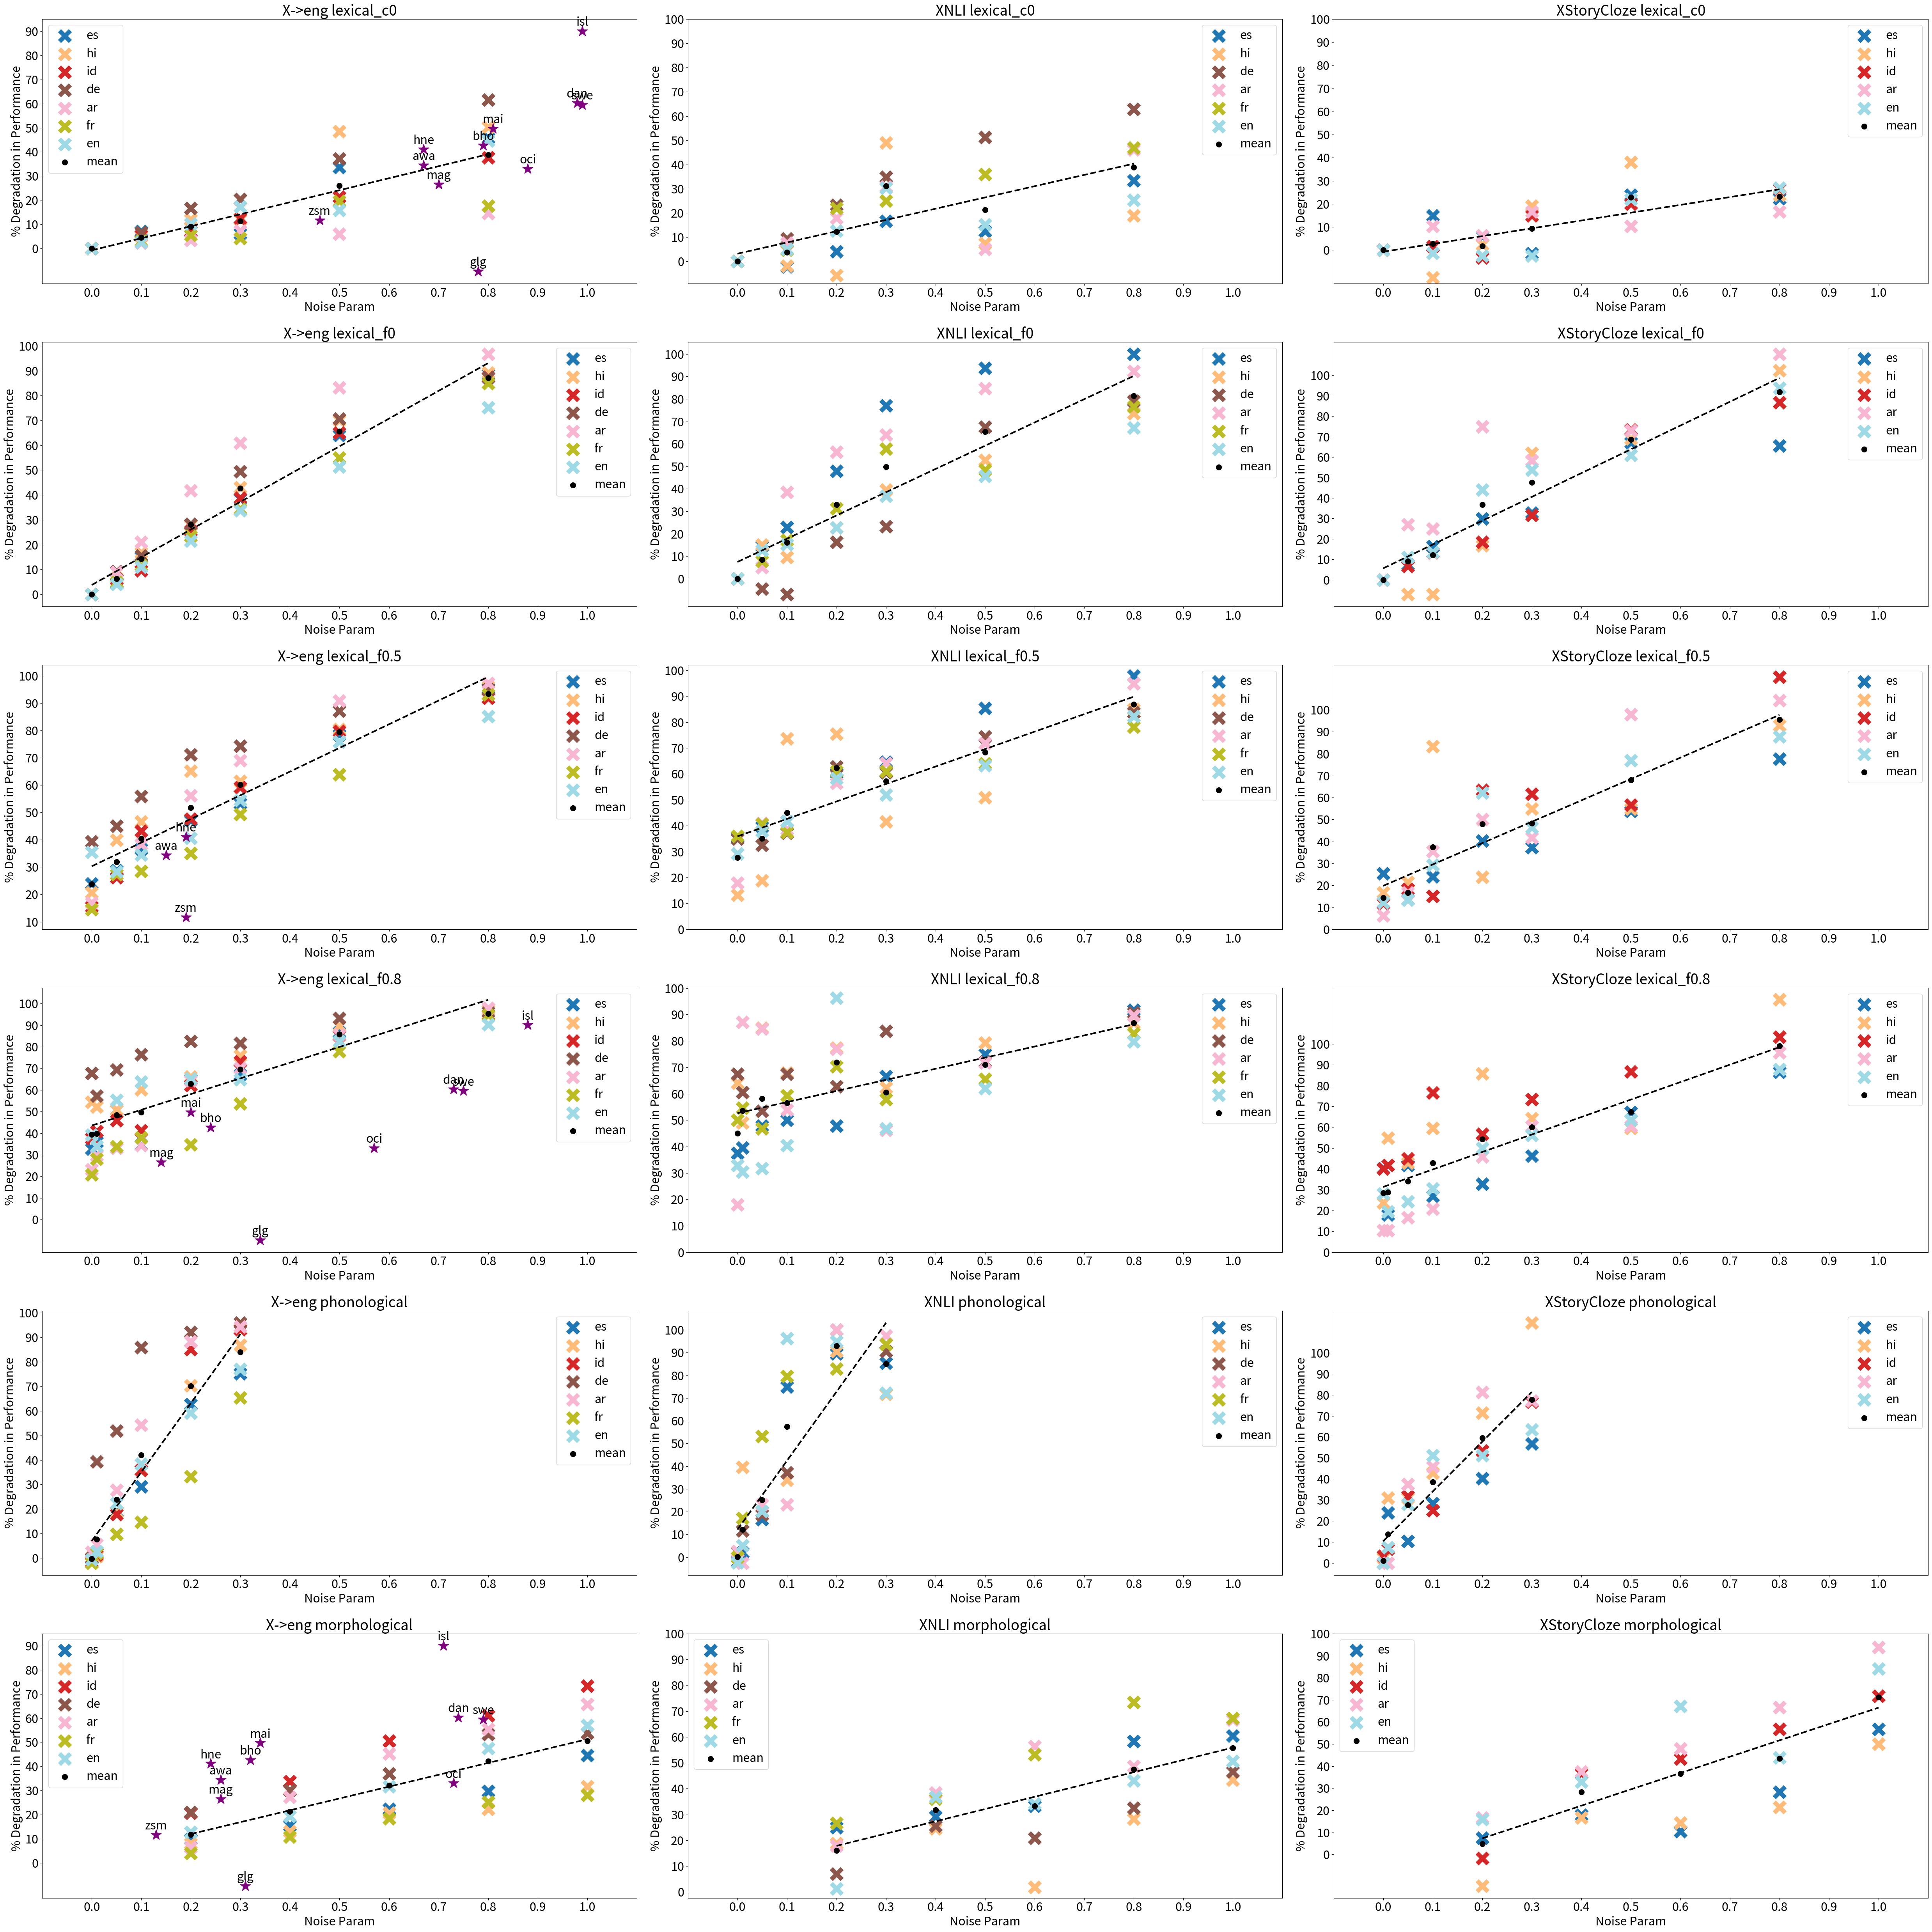

Generate this figure with matplotlib: (Note: this script raises an exception after producing the figure.)
import pandas as pd

def parse_excel_table_into_results(lang_results, all_noise_param_ranges, tasks = ['X->eng', 'XNLI', 'XStoryCloze']):
    results_lang_all_noisers = {}
    for noise_type, str_results in lang_results.items():
        results_lang_noise = {}
        for i, line in enumerate(str_results.split('\n')):
            if line == '':
                continue
            try:
                noise_param = all_noise_param_ranges[noise_type][i]
            except:
                print(noise_type, i, line), all_noise_param_ranges[noise_type], len(str_results.split('\n'))
                raise
            for task in tasks:
                if task not in results_lang_noise:
                    results_lang_noise[task] = {}

            for j in range(len(line.split('\t'))):
                results_lang_noise[tasks[j]][noise_param] = float(line.split('\t')[j])

        results_lang_all_noisers[noise_type] = results_lang_noise
    
    return results_lang_all_noisers
            

# Transform the results based on task
## This is because we want to measure degradation of performance in a way that is comparable across tasks

def normalize_and_transform_scores(results, baselines, tasks = ['X->eng', 'XNLI', 'XStoryCloze']):
    '''
    We transform the scores to make degradation comparable across tasks
    '''

    zero_perfs = {
    "X->eng": 0,
    "XNLI": 33.33,
    "XStoryCloze": 50
    }

    transformed_results = {}
    for lang, lang_results in results.items():
        transformed_results[lang] = {}
        for noise_type, noise_results in lang_results.items():
            transformed_results[lang][noise_type] = {}
            for task in tasks:
                zero_perf = zero_perfs[task]
                transformed_results[lang][noise_type][task] = {}
                for noise_param, acc in noise_results[task].items():
                    if acc == -1:
                        transformed_results[lang][noise_type][task][noise_param] = -1
                    else:    
                        transformed_results[lang][noise_type][task][noise_param] = \
                            ((baselines[lang][noise_type][task] - zero_perf) - (acc - zero_perf)) / (baselines[lang][noise_type][task] - zero_perf)
                        # We multiply by 100 to get percentage
                        transformed_results[lang][noise_type][task][noise_param] *= 100
    return transformed_results


# Now we can plot the results
## 1 plot per task per noiser
## X axis: noise_param
## Y axis: boxplot of accuracies over all languages for that task
## Total subplots: 3 tasks * 1 noiser = 3

import matplotlib.pyplot as plt
import numpy as np


def plot_results(results, tasks, curr_noisers, \
        all_noise_param_ranges, noise_type_real_points = None):

    plt.rcParams.update({'font.size': 22})
    num_tasks = len(tasks)
    num_noisers = len(curr_noisers)
    fig, axs = plt.subplots(num_noisers, num_tasks, figsize=(50, 50))
    for j, noise_type in enumerate(curr_noisers):
        for i, task in enumerate(tasks):
            if num_noisers == 1:
                ax = axs[i]
            else:
                ax = axs[j, i]  # Indexing both dimensions
            
            # Lineplots with each language a different color
            colour_scheme = plt.get_cmap('tab20', len(results.keys()))
            for lang, lang_results in results.items():
                x = list(lang_results[noise_type][task].keys())
                y = list(lang_results[noise_type][task].values())
                y = [y_val if y_val != -1 else None for y_val in y ]
                # markersize = 20
                if any(y):
                    ax.scatter(x, y, label=lang, marker = "x", s = 400, linewidths = 8, \
                           color=colour_scheme(list(results.keys()).index(lang)))

            # For each noise_param, plot the mean over languages, and a regression line
            X = []
            Y = []
            for noise_param in all_noise_param_ranges[noise_type]:
                try:
                    y = [lang_results[noise_type][task][noise_param] for lang, lang_results in results.items()]
                except:
                    print(noise_type, task, noise_param)
                    print(lang_results[noise_type][task].keys())
                    raise
                y = [y_val for y_val in y if y_val != -1]
                if len(y) == 0:
                    continue
                Y.append(np.mean(y))
                X.append(noise_param)

            # Plot regression line with X and Y
            m, b = np.polyfit(X, Y, 1)
            ax.plot(X, [m*x + b for x in X], color = "black", linestyle = "--", linewidth = 3)

            # Plot the mean
            ax.scatter(X, Y, label = "mean", marker = "o", s = 100, color = "black")


            ax.legend()

            ax.set_title(task + " " + noise_type)
            ax.set_xlabel("Noise Param")
            ax.set_ylabel("% Degradation in Performance")
            xticks = list([x/10 for x in range(11)])
            yticks = list([y*10 for y in range(11)])
            ax.set_yticks(yticks)
            ax.set_yticklabels([str(y) for y in yticks])
            ax.set_xticks(xticks)
            ax.set_xticklabels(xticks)
            ax.set_xlim(-0.1, 1.1)


            # Now we plot the real language results
            if noise_type_real_points is not None and task in noise_type_real_points:
                # here, task and noise_type are fixed by the above two loops
                for lang, x, y in noise_type_real_points[task][noise_type]:
                    if x == 0 and y == 0:
                        continue
                    # The point should be annotated with the name of the language
                    ax.annotate(lang, (x, y), textcoords="offset points", xytext=(0,10), ha='center')
                    # Choose a different colour for the real language points
                    ax.scatter(x, y, color = "purple", s = 400, marker = "*")

                    


    plt.tight_layout()  # Adjust subplots to fit into figure area.
    plt.savefig("plots/lineplots_reallangs.png")


es = { \
'lexical_c0': \
'''42.85	49.33	72.33
-1	-1	-1
39.82	49.67	69
39.12	48.67	71
40.25	46.67	72.67
28.45	47.33	67
23.27	44	67.33''',
'lexical_f0': \
'''42.85	49.33	72.33
40.9	47	70.67
36.42	45.67	68.67
30.77	41.67	65.67
26.37	37	65
15.42	34.33	57.33
4.88	33.33	57.67''',
'lexical_f0.5': \
'''32.59	43.67	66.67
30.52	43	69.33
27.13	42.67	67
22.7	39.67	63.33
19.97	39	64
9.21	35.67	60.33
1.95	33.67	55''',
'lexical_f0.8': \
'''28.81	43.33	63.33
27.47	43	68.33
21.07	41.67	63
28.1	41.33	66.33
15.01	41.67	65
14.15	38.67	62
5.72	37.33	57.33
1.33	34.67	53''',
'phonological': \
'''42.91	49.67	72.33
41.92	49	67
34.74	46.67	70
30.34	37.33	66
16.02	35	63.33
10.64	35.67	59.67''',
'morphological': \
'''38.63	45.33	70.67
36.19	44.67	68.33
33.34	44	70
30.12	40	66
23.74	39.67	59.67'''
}

hi = {
'lexical_c0': \
'''56.51	51	64
-1	-1	-1
53.69	51.33	65.67
49.77	52	63.67
49.77	42.33	61.33
29.09	49.67	58.67
28.1	47.67	60.67''',
'lexical_f0': \
'''56.51	51	64
52.77	48.33	65
47.05	49.33	65
40.78	47	61.67
32.22	44	55.33
16.94	41.67	54.33
6.16	38	49.67''',
'lexical_f0.5': \
'''44.86	48.67	61.67
33.92	47.67	61
30.15	38	52.33
19.71	37.67	60.67
21.79	43.67	56.33
11.03	42	56.33
2.23	36	51''',
'lexical_f0.8': \
'''25.75	39.67	60.67
27.05	42.33	56.33
27.83	36	58
22.53	39	55.67
19.11	37.33	52
13.64	40	55
5.8	37	55.67
1.74	35.67	47''',
'phonological': \
'''56.44	51	63.67
56.13	44	59.67
45.99	47.67	59.67
36.29	45	58
16.81	35	54
7.46	38.33	48''',
'morphological': \
'''51.95	47.67	66
49.16	46.67	61.67
44.88	50.67	62
43.89	46	61
38.66	43.33	57'''
}

id = {
'lexical_f0.8': \
'''36.87	-1	62
34.98	-1	61.67
32.04	-1	61
34.81	-1	54.67
22.37	-1	58.67
15.91	-1	55.33
8.73	-1	52.67
3.02	-1	49.33''',
'lexical_f0': \
'''59.12	-1	70
55.55	-1	68.67
53.49	-1	67.33
44	-1	66.33
36.19	-1	63.67
20.75	-1	55.33
7.45	-1	52.67''',
'lexical_f0.5': \
'''49.97	-1	67.67
43.61	-1	66.33
33.59	-1	67
30.94	-1	57.33
24.1	-1	57.67
11.99	-1	58.67
4.82	-1	47''',
'lexical_c0': \
'''59.12	-1	70
-1	-1	-1
55.84	-1	69.67
54.92	-1	70.67
51.74	-1	67
46.47	-1	66
36.82	-1	64.67''',
'phonological': \
'''60	-1	69.33
58.39	-1	68.67
48.58	-1	63.67
37.99	-1	65
8.81	-1	59.33
3.98	-1	54.67''',
'morphological': \
'''46.91	-1	70.33
39.17	-1	62.67
29.25	-1	61.33
23.01	-1	58.67
15.8	-1	55.67'''
}

ar = {
'lexical_f0.8': \
'''43.56	44	64.33
39.9	35	64.33
37.9	35.33	63.33
37.25	39.33	62.67
20.2	36.33	58.67
16.92	40.33	56.33
8.18	37	56.33
1.17	34.67	50.67''',
'lexical_f0': \
'''56.68	46.33	66
51.62	45.67	61.67
44.72	41.33	62
33.02	39	54
22.15	38	56.67
9.51	35.33	54.33
1.86	34.33	48.33''',
'lexical_f0.5': \
'''47.06	44	65
41.21	41	63.33
34.92	41.33	60.33
24.81	39	58
17.52	38	59.33
5.18	37	50.33
1.53	34	49.33''',
'lexical_c0': \
'''56.68	46.33	66
-1	-1	-1
55.41	45.33	64.33
54.76	44	65
52.56	42.33	63.33
53.32	45.67	64.33
48.44	40.33	63.33''',
'phonological': \
'''55.32	46	66
53.48	46.67	66
41.01	43.33	60
25.91	43.33	58.67
6.66	33.33	53
3.24	33.67	53.67''',
'morphological': \
'''52.99	44	63.33
41.25	41.33	60
31.07	39	58.33
25.29	40	55.33
19.45	37.67	51'''
}

en = {
'lexical_f0.8': \
'''60.09	51	69.67
65.29	51.67	72
44.22	51.33	70.67
35.78	49	69
34.36	34.33	63.67
34.79	47.33	62
17.23	43.33	60
9.54	38.67	53.33''',
'lexical_f0': \
'''98.94	59.67	77.33
94.97	56.33	74.33
88.14	55.67	73.67
77.72	53.67	65.33
65.6	50	62.67
48.22	47.67	60.67
24.55	42	51.67''',
'lexical_f0.5': \
'''63.88	52	74
70.86	49.67	73.67
64.82	48.67	69.33
58.78	44.33	60.33
45.01	46	64.67
23.85	43	56.33
14.67	38	53.33''',
'lexical_c0': \
'''98.94	59.67	77.33
-1	-1	-1
96.4	58.33	77.67
88.82	56.33	78
81.89	51.67	78
83.22	55.67	71.33
54.81	53	70''',
'phonological': \
'''99.53	60.33	77.33
96.22	58.33	75.33
76.92	54.33	69.67
60.93	34.33	63.33
40.32	34.67	63.33
22.74	40.67	60''',
'morphological': \
'''86.26	59.33	73
79.79	50	68.33
67.69	50.67	59
51.88	48.33	65.33
42.48	46.33	54.33'''
}

de = {
'lexical_f0.8': \
'''13.11	38	-1
17.35	39	-1
12.46	40	-1
9.58	38	-1
7.09	38.67	-1
7.43	35.67	-1
2.8	37.33	-1
1.6	34.67	-1''',
'lexical_f0': \
'''40.63	47.67	-1
36.87	48.33	-1
34.31	48.67	-1
29.16	45.33	-1
20.53	44.33	-1
11.92	38	-1
5.15	36.33	-1''',
'lexical_f0.5': \
'''24.64	42.67	-1
22.31	43	-1
17.93	42.33	-1
11.73	38.67	-1
10.43	39	-1
5.2	37	-1
2.03	35.67	-1''',
'lexical_c0': \
'''40.63	47.67	-1
-1	-1	-1
37.95	46.33	-1
33.86	44.33	-1
32.38	42.67	-1
25.5	40.33	-1
15.63	38.67	-1''',
'phonological': \
'''40.63	47.33	-1
24.68	46	-1
19.54	45	-1
5.71	42.33	-1
3.25	33.33	-1
1.65	34.67	-1''',
'morphological': \
'''32.12	46.67	-1
28.42	44	-1
25.63	44.67	-1
18.99	43	-1
18.79	41	-1'''
}

fr = {
'lexical_f0.8': \
'''44.5	44	-1
40.48	43	-1
37.25	44.67	-1
34.87	42	-1
36.67	39.67	-1
26.08	42.33	-1
12.45	40.67	-1
3.03	37	-1''',
'lexical_f0': \
'''56.2	54.67	-1
53.48	53	-1
49.71	51	-1
43.04	48	-1
36.91	42.33	-1
25.32	44.33	-1
8.48	38.33	-1''',
'lexical_f0.5': \
'''48.08	47	-1
40.8	46	-1
40.21	46.67	-1
36.52	41.67	-1
28.45	41.67	-1
20.29	41	-1
3.88	38	-1''',
'lexical_c0': \
'''56.2	54.67	-1
-1	-1	-1
54.52	53.67	-1
53.09	50	-1
53.87	49.33	-1
45.22	47	-1
46.29	44.67	-1''',
'phonological': \
'''57.34	54.67	-1
55.08	51	-1
50.76	43.33	-1
47.95	37.67	-1
37.53	37	-1
19.45	34.67	-1''',
'morphological': \
'''53.95	49	-1
50.15	47	-1
45.85	43.33	-1
42.02	39	-1
40.45	40.33	-1'''
}




all_lang_results = {"es": es, "hi": hi, "id": id, "de": de, "ar": ar, "fr": fr, "en": en}

# We'll build a results dictionary with the following structure:
# results = {lang: noise_type: {task: {noise_param: acc}}
noise_types = ["lexical_f0", "lexical_f0.5", "lexical_f0.8", "lexical_c0", "morphological", "phonological"]
all_noise_param_ranges = {
    'lexical_f0': [0, 0.05, 0.1, 0.2, 0.3, 0.5, 0.8],
    'lexical_f0.5': [0, 0.05, 0.1, 0.2, 0.3, 0.5, 0.8],
    'lexical_f0.8': [0, 0.01, 0.05, 0.1, 0.2, 0.3, 0.5, 0.8],
    'lexical_c0': [0, 0.05, 0.1, 0.2, 0.3, 0.5, 0.8],
    'morphological': [0.2, 0.4, 0.6, 0.8, 1],
    'phonological': [0, 0.01, 0.05, 0.1, 0.2, 0.3],
}
tasks = ['X->eng', 'XNLI', 'XStoryCloze']

results = {}
for lang, lang_results in all_lang_results.items():
    print(lang)
    results[lang] = parse_excel_table_into_results(lang_results, all_noise_param_ranges, tasks = tasks)

print(results)

curr_noisers = results[list(results.keys())[0]].keys()
baselines = {
    lang : { 
        noise_type: {
            task: results[lang]['lexical_f0'][task][0] for task in tasks
        } for noise_type in curr_noisers
    } for lang in results.keys()
}

print("\n\n\n\n BASELINES")
print(baselines)


results = normalize_and_transform_scores(results, baselines, tasks = tasks)
# Pretty print
for lang, lang_results in results.items():
    print(lang.upper())

    for noise_type, noise_results in lang_results.items():
        print(noise_type)
        for task in tasks:
            print(task)
            for noise_param, acc in noise_results[task].items():
                print(noise_param, acc)
            print()
    
    print("\n\n\n")

### Points on plots obtained from noise parameter posteriors on real language eval data
posteriors_str = '''0	0	0
0.15	0.67	0.26
0.24	0.79	0.32
0.19	0.67	0.24
0.14	0.7	0.26
0.2	0.81	0.34
0	0	0
0.19	0.46	0.13
0	0	0
0.34	0.78	0.31
0	0	0
0.57	0.88	0.73
0	0	0
0.73	0.98	0.74
0.88	0.99	0.71
0.75	0.99	0.79'''

degradations = '''0
34.39
42.63
41.11
26.52
49.68
0
11.65
0
-9.55
0
33.03
0.00
60.32
90.04
59.52'''

langs_real_points = '''hin
awa
bho
hne
mag
mai
ind
zsm
spa
glg
fra
oci
deu
dan
isl
swe'''

posteriors = [(float(x), float(y), float(z)) \
              for x, y, z in [line.split() for line in posteriors_str.split("\n")]]
# post_df = pd.DataFrame(posteriors, columns = ["theta_content", "theta_functional", "theta_morph"])
degradations = [float(x) for x in degradations.split("\n")]

langs_real_points = [lang for lang in langs_real_points.split("\n")]

noise_type_real_points_xeng = {noise_type: list() for noise_type in curr_noisers}
for lang, post, deg in zip(langs_real_points, posteriors, degradations):
    theta_c, theta_f, theta_m = post
    if theta_f >= 0.7:
        noise_type_real_points_xeng["lexical_f0.8"].append((lang, theta_c, deg))
    elif theta_f >= 0.3:
        noise_type_real_points_xeng["lexical_f0.5"].append((lang, theta_c, deg))
    else:
        noise_type_real_points_xeng["lexical_f0"].append((lang, theta_c, deg))
    
    noise_type_real_points_xeng["lexical_c0"].append((lang, theta_f, deg))
    noise_type_real_points_xeng["morphological"].append((lang, theta_m, deg))

noise_type_real_points = dict()
noise_type_real_points["X->eng"] = noise_type_real_points_xeng

plot_results(results, tasks, curr_noisers, all_noise_param_ranges, noise_type_real_points = noise_type_real_points)


# Archive:
## This has the old morph results: without language specific thresholds, and not noising aux 
## XNLI noises the label words for all EXCEPT lexical_f0.5 (which has new XNLI results)
# es = { \
# 'lexical_f0.5': \
# '''32.59	43.67	66.67
# 30.52	43	69.33
# 27.13	42.67	67
# 22.7	39.67	63.33
# 19.97	39	64
# 9.21	35.67	60.33
# 1.95	33.67	55''',
# 'lexical': \
# '''42.91	49.67	72.33
# 26.57	43	68.33
# 26.52	41.67	63
# 28.1	41.33	66.33
# 15.01	41.67	65
# 13.56	38.67	62
# 5.72	37.33	57.33''',
# 'phonological': \
# '''42.91	49.67	72.33
# 41.92	49	67
# 34.74	46.67	70
# 30.34	37.33	66
# 16.02	35	63.33
# 10.64	35.67	59.67''',
# 'morphological': \
# '''42.91	49.67	72.33
# 40.78	48	70.33
# 34.5	44	68.67
# 33.62	40	70.67
# 32.04	40.33	66.33
# 30	35.33	65.67'''
# }

# hi = {
# 'lexical_f0.5': \
# '''44.86	48.67	61.67
# 33.92	47.67	61
# 30.15	38	52.33
# 19.71	37.67	60.67
# 21.79	43.67	56.33
# 11.03	42	56.33
# 2.23	36	51''',
# 'lexical': \
# '''56.44	51	63.67
# 27.05	42.33	56.33
# 27.83	36	58
# 22.53	39	55.67
# 19.11	37.33	52
# 13.64	40	55
# 5.8	-1	-1''',
# 'phonological': \
# '''56.44	51	63.67
# 56.13	44	59.67
# 45.99	47.67	59.67
# 36.29	45	58
# 16.81	35	54
# 7.46	38.33	48''',
# 'morphological': \
# '''56.44	51	63.67
# 53.64	50.33	62
# 46.82	47.33	60.67
# 44.77	50	60.33
# 42.21	46.33	59.33
# 38.39	47.33	55.33'''
# }

# id = {
# 'lexical_f0.5': \
# '''49.97	-1	67.67
# 43.61	-1	66.33
# 33.59	-1	67
# 30.94	-1	57.33
# 24.1	-1	57.67
# 11.99	-1	58.67
# 4.82	-1	47''',
# 'lexical': \
# '''60	-1	69.33
# 34.98	-1	61.67
# 32.04	-1	61
# 34.81	-1	54.67
# 22.37	-1	58.67
# 15.91	-1	55.33
# 8.73	-1	-1''',
# 'phonological': \
# '''60	-1	69.33
# 58.39	-1	68.67
# 48.58	-1	63.67
# 37.99	-1	65
# 8.81	-1	59.33
# 3.98	-1	54.67''',
# 'morphological': \
# '''60	-1	69.33
# 49.04	-1	64
# 50.17	-1	58.33
# 42.76	-1	61
# 26.51	-1	56
# 21.81	-1	58.67'''
# }

# ar = {
# 'lexical_f0.5': \
# '''-1	-1	-1
# -1	-1	-1
# -1	-1	-1
# -1	-1	-1
# -1	-1	-1
# -1	-1	-1
# -1	-1	-1''',
# 'lexical': \
# '''55.32	46	66
# 39.9	35	64.33
# 37.9	35.33	63.33
# 37.25	39.33	62.67
# 20.2	36.33	58.67
# 16.92	40.33	56.33
# 8.18	-1	-1''',
# 'phonological': \
# '''55.32	46	66
# 53.48	46.67	66
# 41.01	43.33	60
# 25.91	43.33	58.67
# 6.66	33.33	53
# 3.24	33.67	53.67''',
# 'morphological': \
# '''55.32	46	66
# 49.77	45.33	60.67
# 44.06	45	55.67
# 37.36	41.33	57
# 31.33	39	54.67
# 23.96	40.67	52'''
# }

# en = {
# 'lexical_f0.5': \
# '''63.88	52	74
# 70.86	49.67	73.67
# 64.82	48.67	69.33
# 58.78	44.33	60.33
# 45.01	46	64.67
# 23.85	43	56.33
# 14.67	38	53.33''',
# 'lexical': \
# '''99.53	60.33	77.33
# 65.29	34.67	72
# 44.22	34.33	70.67
# 35.78	49	69
# 34.36	34.33	63.67
# 34.79	34.33	62
# 17.23	-1	-1''',
# 'phonological': \
# '''99.53	60.33	77.33
# 96.22	58.33	75.33
# 76.92	54.33	69.67
# 60.93	34.33	63.33
# 40.32	34.67	63.33
# 22.74	40.67	60''',
# 'morphological': \
# '''99.53	60.33	77.33
# 87.66	34	72.33
# 84.9	57	68
# 69.66	52	66.67
# 56.96	34.33	61.67
# 51.1	33.67	59.67'''
# }

# de = {
# 'lexical_f0.5': \
# '''24.64	42.67	-1
# 22.31	43	-1
# 17.93	42.33	-1
# 11.73	38.67	-1
# 10.43	39	-1
# 5.2	37	-1
# 2.03	35.67	-1''',
# 'lexical': \
# '''-1	-1	-1
# -1	-1	-1
# -1	-1	-1
# -1	-1	-1
# -1	-1	-1
# -1	-1	-1
# -1	-1	-1''',
# 'phonological': \
# '''-1	47.33	-1
# -1	46	-1
# -1	45	-1
# -1	42.33	-1
# -1	33.33	-1
# -1	34.67	-1''',
# 'morphological': \
# '''-1	47.33	-1
# -1	47.33	-1
# -1	45.67	-1
# -1	34	-1
# -1	44.67	-1
# -1	43.33	-1'''
# }

# fr = {
# 'lexical_f0.5': \
# '''48.08	47	-1
# 40.8	46	-1
# 40.21	46.67	-1
# 36.52	41.67	-1
# 28.45	41.67	-1
# 20.29	41	-1
# 3.88	38	-1''',
# 'lexical_f0.8': \
# '''57.34	-1	-1
# 40.48	-1	-1
# 37.25	-1	-1
# 34.87	-1	-1
# 36.67	-1	-1
# 26.08	-1	-1
# 12.45	-1	-1''',
# 'phonological': \
# '''57.34	-1	-1
# 55.08	-1	-1
# 50.76	-1	-1
# 47.95	-1	-1
# 37.53	-1	-1
# 19.45	-1	-1''',
# 'morphological': \
# '''57.34	-1	-1
# 53.9	-1	-1
# 52.65	-1	-1
# 48.81	-1	-1
# 44.92	-1	-1
# 45.27	-1	-1'''
# }
